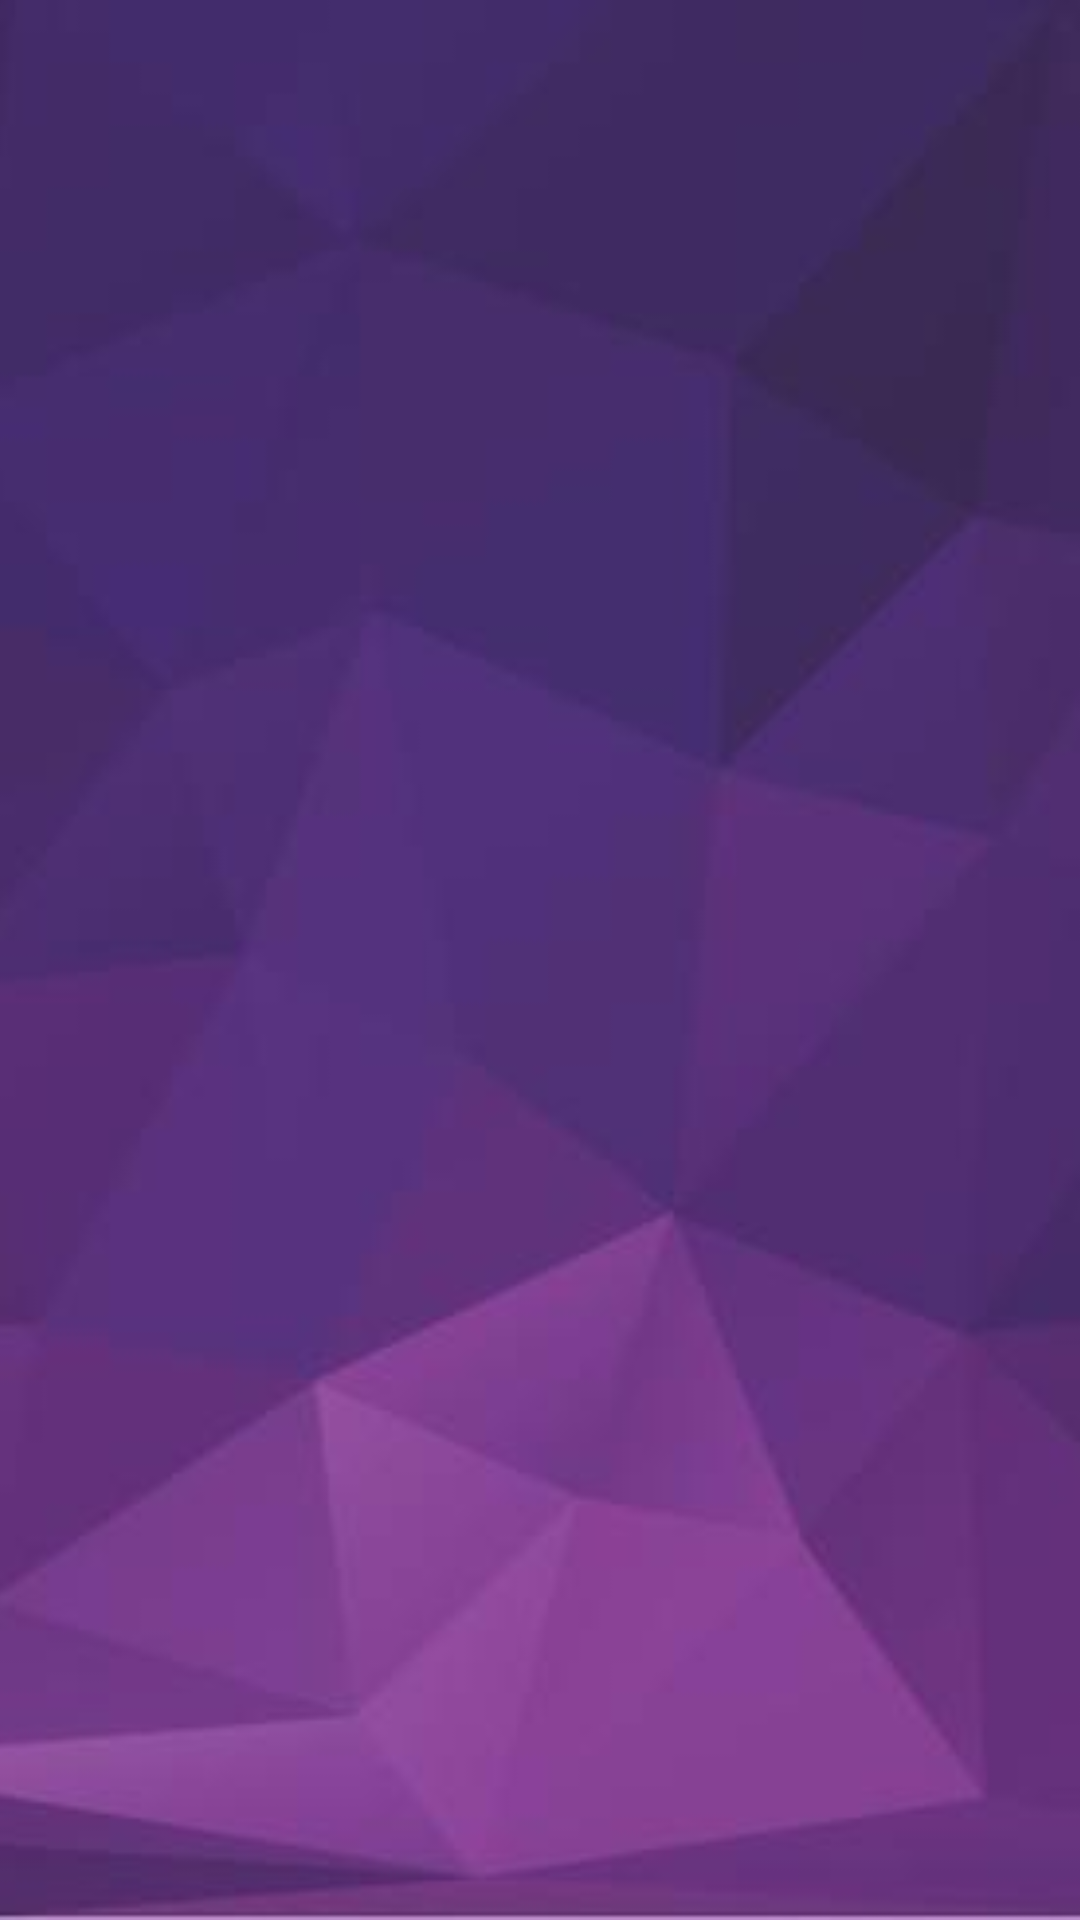

Android layout source for this screen:
<!-- AndroidManifest.xml: application theme AppTheme -->
<!-- res/layout/slidingimages_layout.xml -->
<?xml version="1.0" encoding="utf-8"?>
<FrameLayout xmlns:android="http://schemas.android.com/apk/res/android"
    android:orientation="vertical" android:layout_width="match_parent"
    android:layout_height="match_parent">
    <ImageView
        android:id="@+id/slider_images"
        android:layout_width="match_parent"
        android:layout_height="match_parent"
        android:adjustViewBounds="true"
        android:scaleType="centerCrop"
        android:src="@drawable/vector"/>
</FrameLayout>
<!-- resources referenced by this layout -->
<resources>
  <!-- drawable vector: jpg bitmap (drawable, 10081 bytes) -->
  <style name="AppTheme" parent="Theme.MaterialComponents.Light.DarkActionBar">
      
      <item name="colorPrimary">@color/colorPrimary</item>
      <item name="colorPrimaryDark">@color/colorPrimaryDark</item>
      <item name="colorAccent">@color/colorAccent</item>
    </style>
  <color name="colorPrimary">#4B0082</color>
  <color name="colorPrimaryDark">#7d38b3</color>
  <color name="colorAccent">#D81B60</color>
</resources>
